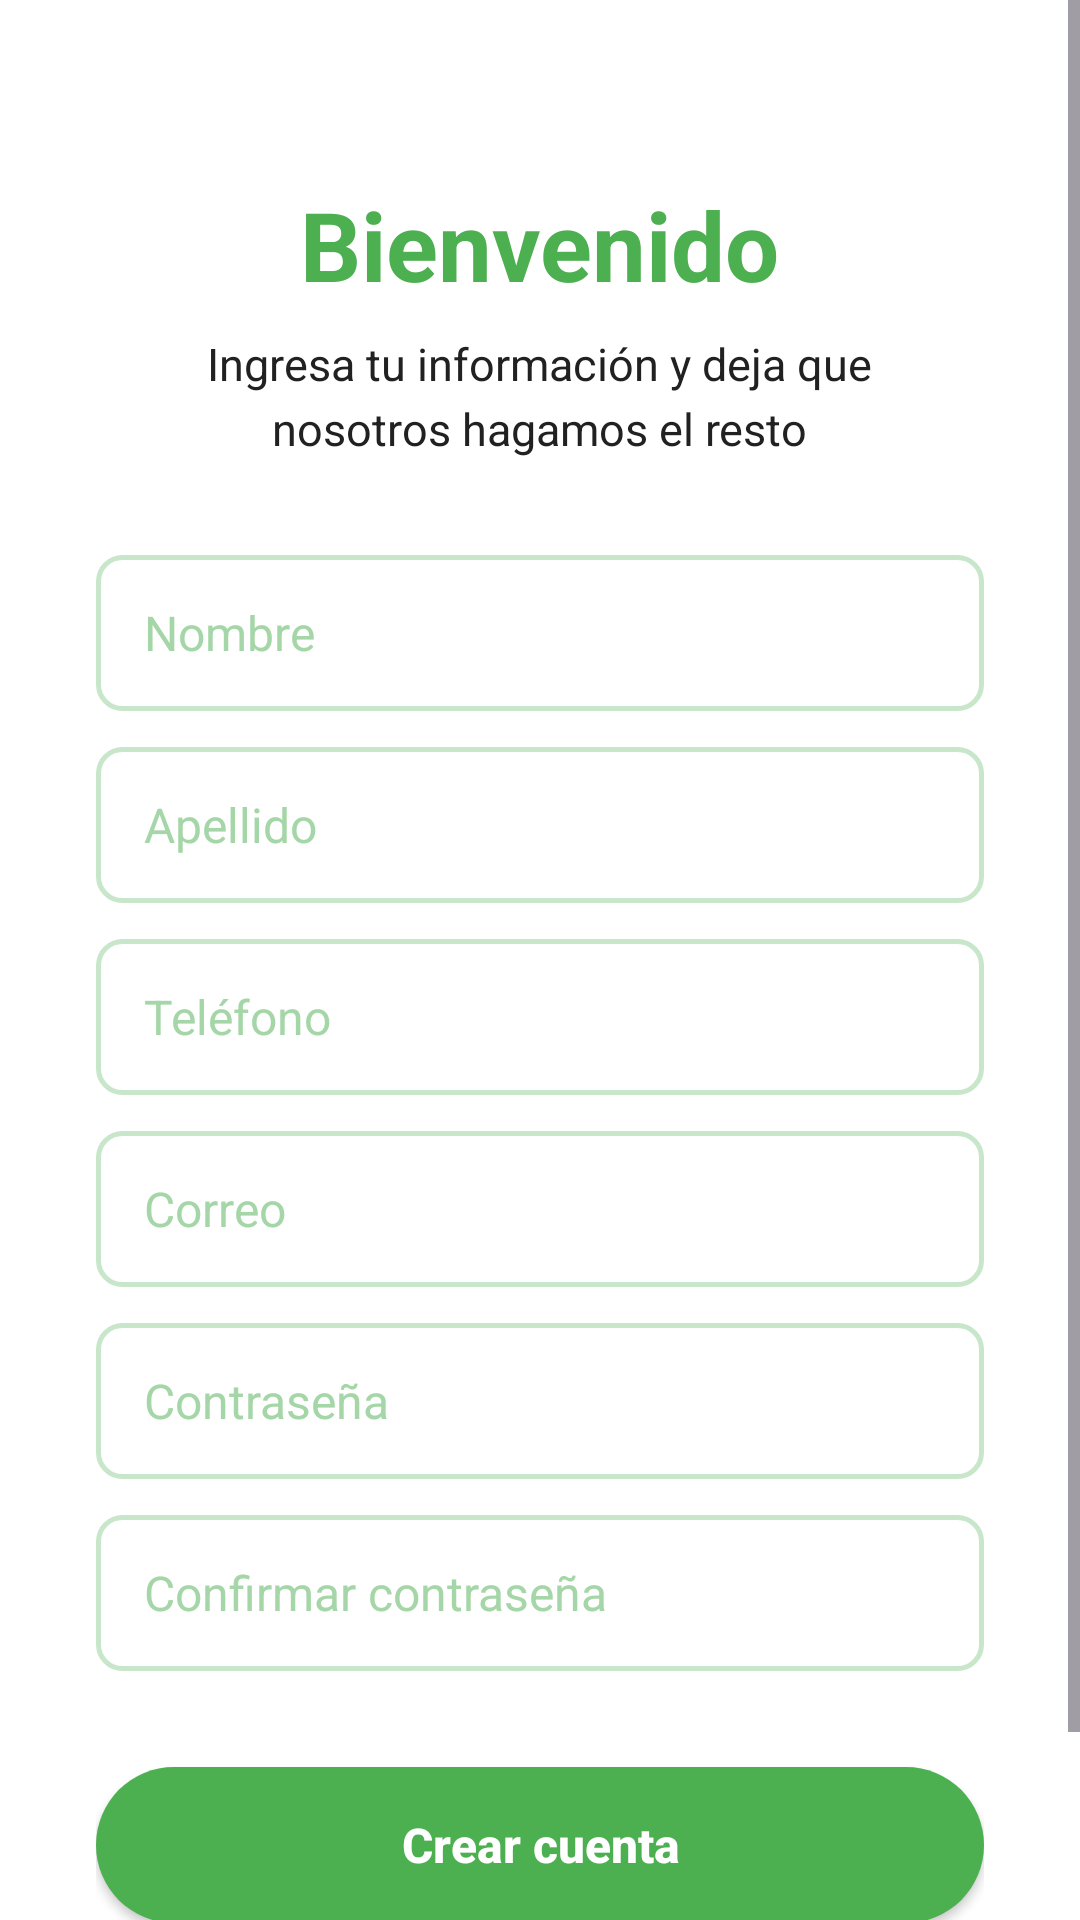

Write the Android layout XML for this screen, with the resource values it uses.
<!-- AndroidManifest.xml: activity theme Theme.Gestorcomunidad -->
<!-- res/layout/activity_register.xml -->
<?xml version="1.0" encoding="utf-8"?>
<ScrollView xmlns:android="http://schemas.android.com/apk/res/android"
    xmlns:tools="http://schemas.android.com/tools"
    android:layout_width="match_parent"
    android:layout_height="match_parent"
    android:background="@color/white"
    android:fillViewport="true">

    <LinearLayout
        android:layout_width="match_parent"
        android:layout_height="wrap_content"
        android:orientation="vertical"
        android:paddingHorizontal="32dp"
        android:gravity="center_horizontal">

        <TextView
            android:id="@+id/tvRegisterTitle"
            android:layout_width="wrap_content"
            android:layout_height="wrap_content"
            android:text="@string/register_title"
            android:textColor="@color/green_primary"
            android:textSize="32sp"
            android:textStyle="bold"
            android:layout_marginTop="60dp" />

        <TextView
            android:id="@+id/tvRegisterSubtitle"
            android:layout_width="wrap_content"
            android:layout_height="wrap_content"
            android:text="@string/register_subtitle"
            android:textColor="@color/text_dark"
            android:textSize="15sp"
            android:gravity="center"
            android:layout_marginTop="8dp"
            android:lineSpacingExtra="4dp" />

        <EditText
                android:id="@+id/etNombre"
                android:layout_width="match_parent"
                android:layout_height="52dp"
                android:layout_marginTop="32dp"
                android:background="@drawable/bg_input_field"
                android:hint="@string/hint_nombre"
                android:textColorHint="@color/green_hint"
                android:textColor="@color/text_dark"
                android:textSize="16sp"
                android:inputType="textPersonName"
                android:maxLines="1"
                tools:ignore="Autofill"/>
        <EditText
            android:id="@+id/etApellido"
            android:layout_width="match_parent"
            android:layout_height="52dp"
            android:layout_marginTop="12dp"
            android:background="@drawable/bg_input_field"
            android:hint="@string/hint_apellido"
            android:textColorHint="@color/green_hint"
            android:textColor="@color/text_dark"
            android:textSize="16sp"
            android:inputType="textPersonName"
            android:maxLines="1"
            tools:ignore="Autofill" />

        <EditText
            android:id="@+id/etTelefono"
            android:layout_width="match_parent"
            android:layout_height="52dp"
            android:layout_marginTop="12dp"
            android:background="@drawable/bg_input_field"
            android:hint="@string/hint_telefono"
            android:textColorHint="@color/green_hint"
            android:textColor="@color/text_dark"
            android:textSize="16sp"
            android:inputType="phone"
            android:maxLines="1"
            tools:ignore="Autofill" />

        <EditText
            android:id="@+id/etCorreo"
            android:layout_width="match_parent"
            android:layout_height="52dp"
            android:layout_marginTop="12dp"
            android:background="@drawable/bg_input_field"
            android:hint="@string/hint_correo"
            android:textColorHint="@color/green_hint"
            android:textColor="@color/text_dark"
            android:textSize="16sp"
            android:inputType="textEmailAddress"
            android:maxLines="1"
            tools:ignore="Autofill" />

        <EditText
            android:id="@+id/etContrasenaReg"
            android:layout_width="match_parent"
            android:layout_height="52dp"
            android:layout_marginTop="12dp"
            android:background="@drawable/bg_input_field"
            android:hint="@string/hint_contrasena"
            android:textColorHint="@color/green_hint"
            android:textColor="@color/text_dark"
            android:textSize="16sp"
            android:inputType="textPassword"
            android:maxLines="1"
            tools:ignore="Autofill" />

        <EditText
            android:id="@+id/etConfirmarContrasena"
            android:layout_width="match_parent"
            android:layout_height="52dp"
            android:layout_marginTop="12dp"
            android:background="@drawable/bg_input_field"
            android:hint="@string/hint_confirmar_contrasena"
            android:textColorHint="@color/green_hint"
            android:textColor="@color/text_dark"
            android:textSize="16sp"
            android:inputType="textPassword"
            android:maxLines="1"
            tools:ignore="Autofill" />

        <View
            android:layout_width="match_parent"
            android:layout_height="32dp" />

        <Button
            android:id="@+id/btnCrearCuenta"
            android:layout_width="match_parent"
            android:layout_height="52dp"
            android:background="@drawable/bg_button_green"
            android:text="@string/btn_crear_cuenta"
            android:textColor="@color/white"
            android:textSize="16sp"
            android:textStyle="bold"
            android:textAllCaps="false" />

        <TextView
            android:id="@+id/tvRegresar"
            android:layout_width="wrap_content"
            android:layout_height="wrap_content"
            android:layout_marginTop="16dp"
            android:layout_marginBottom="32dp"
            android:text="@string/btn_regresar"
            android:textColor="@color/text_medium"
            android:textSize="15sp"
            android:clickable="true"
            android:focusable="true" />

    </LinearLayout>

</ScrollView>
<!-- resources referenced by this layout -->
<resources>
  <color name="green_hint">#A5D6A7</color>
  <color name="green_primary">#4CAF50</color>
  <color name="text_dark">#212121</color>
  <color name="text_medium">#616161</color>
  <color name="white">#FFFFFFFF</color>
  <!-- drawable bg_button_green (drawable) -->
  <?xml version="1.0" encoding="utf-8"?>
  <shape xmlns:android="http://schemas.android.com/apk/res/android"
      android:shape="rectangle">
      <solid android:color="@color/green_primary" />
      <corners android:radius="28dp" />
  </shape>
  <!-- drawable bg_input_field (drawable) -->
  <?xml version="1.0" encoding="utf-8"?>
  <shape xmlns:android="http://schemas.android.com/apk/res/android"
      android:shape="rectangle">
      <solid android:color="@android:color/transparent" />
      <stroke
          android:width="1.5dp"
          android:color="@color/green_border" />
      <corners android:radius="8dp" />
      <padding
          android:left="16dp"
          android:top="12dp"
          android:right="16dp"
          android:bottom="12dp" />
  </shape>
  <string name="btn_crear_cuenta">Crear cuenta</string>
  <string name="btn_regresar">Regresar</string>
  <string name="hint_apellido">Apellido</string>
  <string name="hint_confirmar_contrasena">Confirmar contraseña</string>
  <string name="hint_contrasena">Contraseña</string>
  <string name="hint_correo">Correo</string>
  <string name="hint_nombre">Nombre</string>
  <string name="hint_telefono">Teléfono</string>
  <string name="register_subtitle">Ingresa tu información y deja que\nnosotros hagamos el resto</string>
  <string name="register_title">Bienvenido</string>
  <style name="Theme.Gestorcomunidad" parent="Theme.Material3.Light.NoActionBar">
          <item name="colorPrimary">@color/green_primary</item>
          <item name="colorOnPrimary">@color/white</item>
          <item name="colorSecondary">@color/purple_section</item>
          <item name="android:statusBarColor">@color/white</item>
          <item name="android:windowLightStatusBar">true</item>
      </style>
  <color name="green_border">#C8E6C9</color>
  <color name="purple_section">#7B1FA2</color>
</resources>
